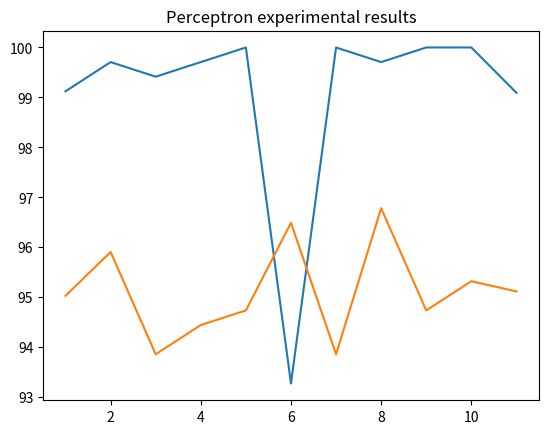

This chart was generated by the following Python code: (Note: this script raises an exception after producing the figure.)
# -*- coding: utf-8 -*-
"""
Created on Fri Jun 16 16:03:32 2017

[redacted]
"""

#引入函式庫畫圖
import matplotlib.pyplot as plt
import numpy as np

accuracy = [99.122807017543863, 99.707602339181292, 99.415204678362571, 99.707602339181292, 100.0, 93.274853801169584, 100.0, 99.707602339181292, 100.0, 100.0, 99.093567251461977]
top5_accuracy = [95.029239766081872, 95.906432748538009, 93.859649122807014, 94.444444444444443, 94.73684210526315, 96.491228070175438, 93.859649122807014, 96.783625730994146, 94.73684210526315, 95.32163742690058, 95.116959064327489]
x = [1, 2, 3, 4, 5, 6, 7, 8, 9, 10, 11]
times = ['1', '2', '3', '4', '5', '6', '7', '8', '9', '10', 'avg']
plt.title('Perceptron experimental results')


plt.plot(x, accuracy, label='accuracy')
plt.plot(x, top5_accuracy, label='top5_accuracy')
plt.legend(loc='under left')
plt.xticks(x, times)
plt.yticks(np.arange(90,101,1))
plt.xlabel('times')
plt.ylabel('percentage(%)')
plt.savefig('./Perceptron experimental results.jpg', dpi=300)